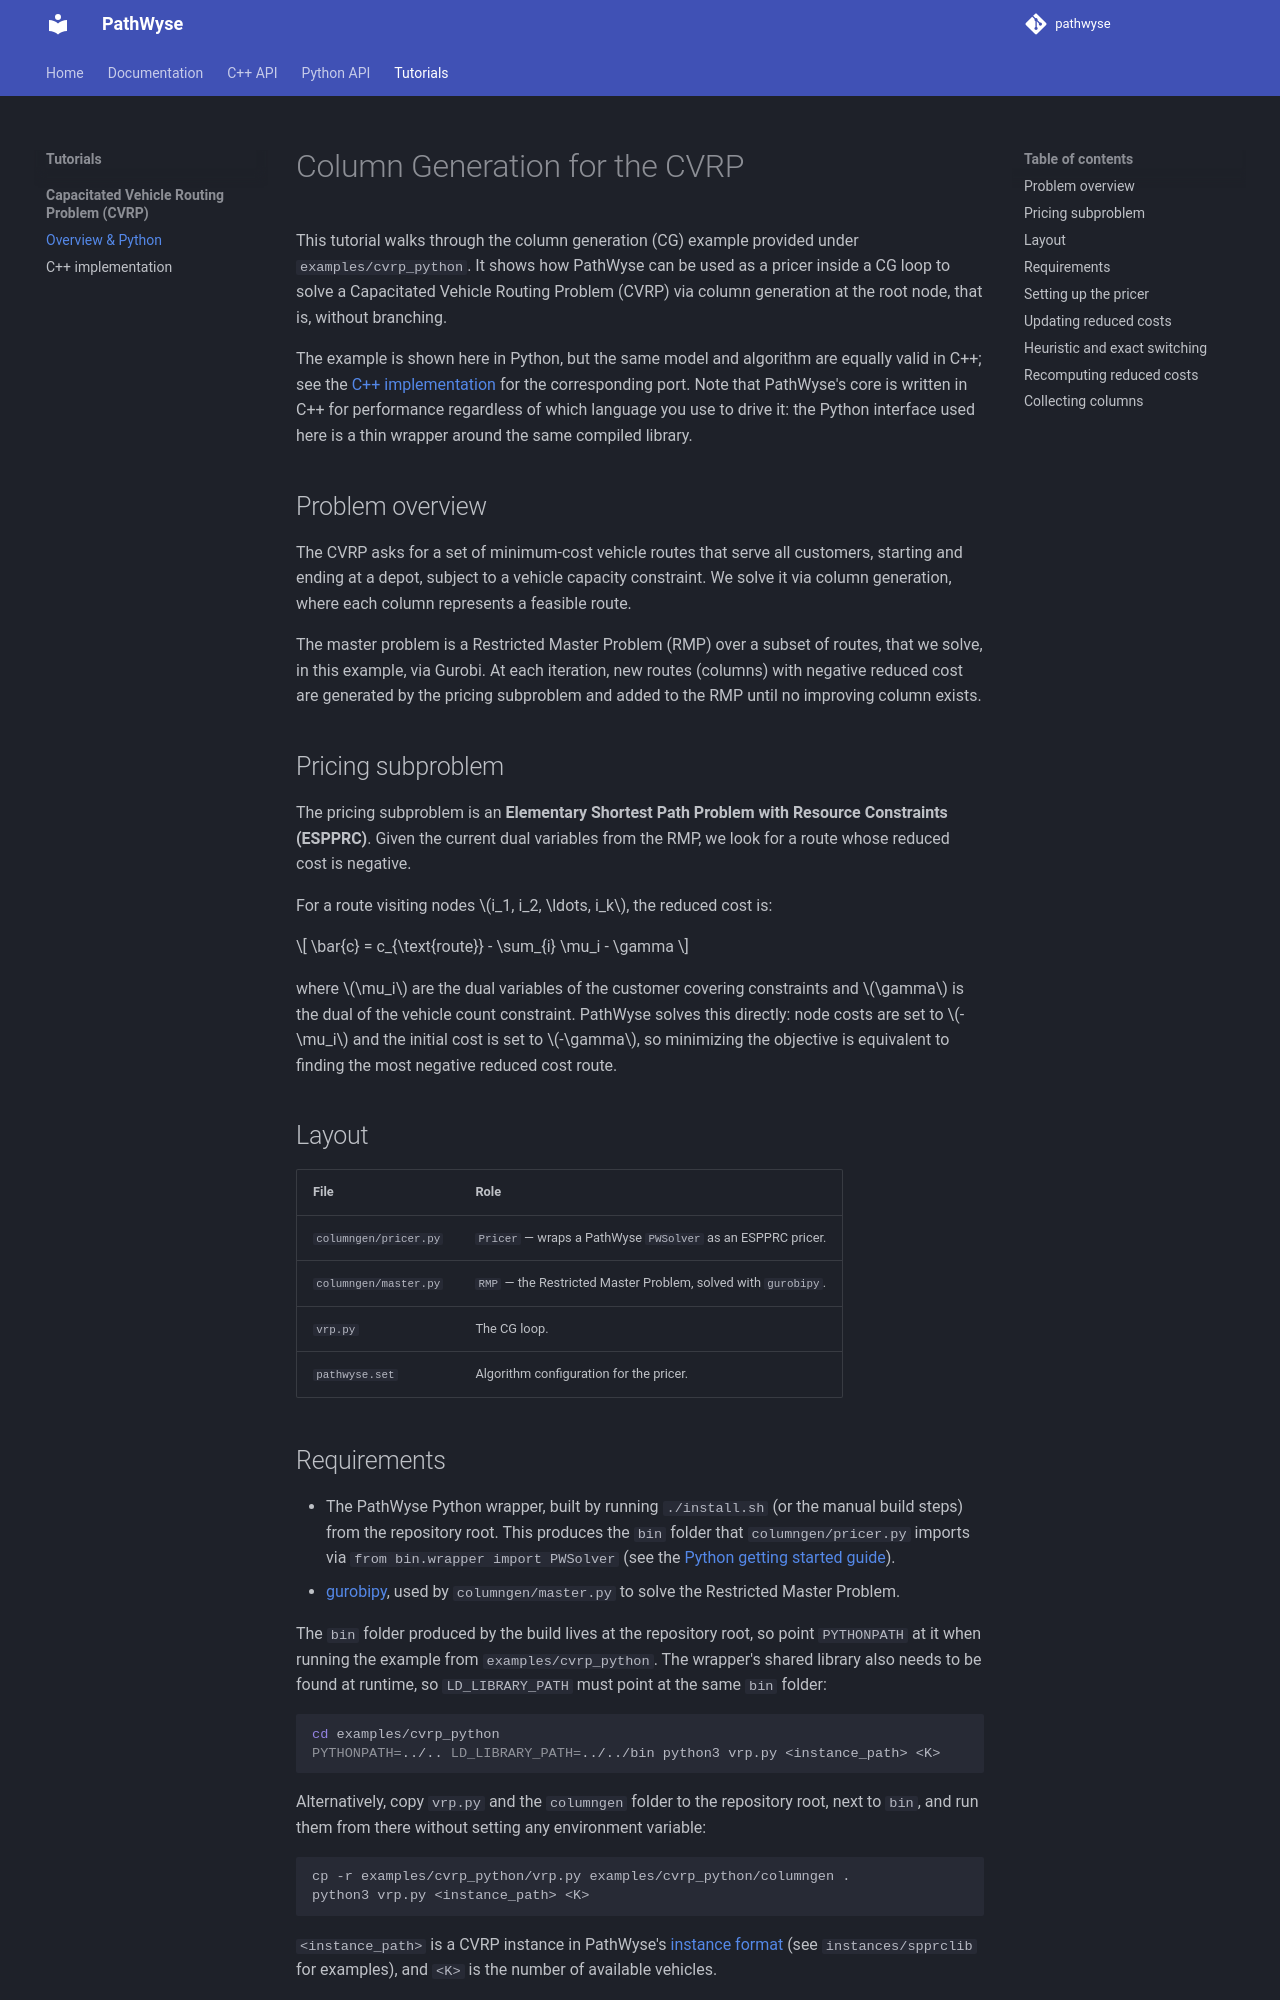

repository: idea-idsia/pathwyse · page: tutorials/CVRP_CG/index.html · generator: mkdocs

# Column Generation for the CVRP

This tutorial walks through the column generation (CG) example provided under `examples/cvrp_python`. It shows how PathWyse can be used as a pricer inside a CG loop to solve a Capacitated Vehicle Routing Problem (CVRP) via column generation at the root node, that is, without branching.

The example is shown here in Python, but the same model and algorithm are equally valid in C++; see the [C++ implementation](CVRP_CG_CPP.md) for the corresponding port. Note that PathWyse's core is written in C++ for performance regardless of which language you use to drive it: the Python interface used here is a thin wrapper around the same compiled library.

## Problem overview

The CVRP asks for a set of minimum-cost vehicle routes that serve all customers, starting and ending at a depot, subject to a vehicle capacity constraint. We solve it via column generation, where each column represents a feasible route.

The master problem is a Restricted Master Problem (RMP) over a subset of routes, that we solve, in this example, via Gurobi. At each iteration, new routes (columns) with negative reduced cost are generated by the pricing subproblem and added to the RMP until no improving column exists.

## Pricing subproblem

The pricing subproblem is an **Elementary Shortest Path Problem with Resource Constraints (ESPPRC)**. Given the current dual variables from the RMP, we look for a route whose reduced cost is negative.

For a route visiting nodes $i_1, i_2, \ldots, i_k$, the reduced cost is:

$$
\bar{c} = c_{\text{route}} - \sum_{i} \mu_i - \gamma
$$

where $\mu_i$ are the dual variables of the customer covering constraints and $\gamma$ is the dual of the vehicle count constraint. PathWyse solves this directly: node costs are set to $-\mu_i$ and the initial cost is set to $-\gamma$, so minimizing the objective is equivalent to finding the most negative reduced cost route.

## Layout

| File | Role |
|---|---|
| `columngen/pricer.py` | `Pricer` — wraps a PathWyse `PWSolver` as an ESPPRC pricer. |
| `columngen/master.py` | `RMP` — the Restricted Master Problem, solved with `gurobipy`. |
| `vrp.py` | The CG loop. |
| `pathwyse.set` | Algorithm configuration for the pricer. |
